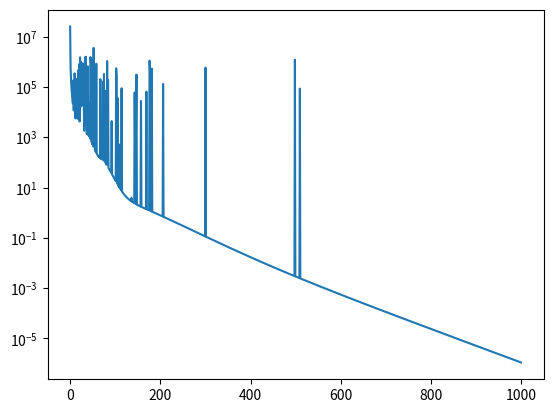

Here is the Python script that generated this plot:
import numpy as np
from scipy.linalg import qr, norm
import matplotlib.pyplot as plt

def power_iteration(A, u, max_iter=100):
    '''
    Simple power iteration for largest eigenvalue
    '''
    for i in range(max_iter):
        w = A.dot(u)
        u = w/np.linalg.norm(w)
        e = u.T.conj().dot(A).dot(u)

    return e, u


def inverse_iteration(A, u, max_iter=100):
    pass


def rayleigh_quotient_iteration(A, u, max_iter=100):
    pass


def qr_iteration(A):
    pass


def simutaneous_iteration(A, Q=None, max_iter=1):
    '''
    simultaneous iteration is power iteration applied to several vectors
    '''

    if Q is None:
        Q = np.eye(A.shape[0])
    for i in range(max_iter):
        Z = A.dot(Q)
        Q, R = qr(Z)	# reduce QR factorization of Z

    return np.diag(R), Q


if __name__ == "__main__":
    import time

    #%% TEST SIMULTANEOUS ITERATION
    len_size = 128
    A = np.random.randn(len_size**2).reshape(len_size, len_size) + \
        1j*np.random.randn(len_size**2).reshape(len_size, len_size)
    H = A.dot(A.T.conj())
    u = np.sort(np.linalg.eigvalsh(H))[::-1]

    Q = np.identity(128)
    error = []
    for i in range(1000):
        v, Q = simutaneous_iteration(H, Q, max_iter=1)
        error.append(sum( (u - np.sort(v)[::-1])**2))

    plt.semilogy(error)

    print(np.allclose( Q.dot(np.diag(v)).dot(Q.T.conj()), H))
    # len_size = 12
    # X, Y, Z = np.meshgrid(np.arange(len_size), np.arange(len_size), np.arange(len_size))
    # D = np.exp(2j*np.pi*(0.01*X*Y))
    # Dr = np.reshape(np.transpose(D, [0, 1, 2]), [128*128, 128])
    # print(np.linalg.matrix_rank(Dr))


    # len_size = 256
    # X, Y = np.meshgrid(np.arange(len_size), np.arange(len_size))
    # Z = np.random.randn(len_size*len_size).reshape(len_size, len_size) + 1j*np.random.randn(len_size*len_size).reshape(len_size, len_size)
    # C = Z.dot(Z.T.conj())
    #
    # a = np.linalg.norm(C, 2)
    # vec = np.zeros((256, 1), dtype=complex)
    # vec[0] = 1
    # error = np.zeros((50, ))
    # for i in range(50):
    #     e, vec = power_iteration(C, vec, 1)
    #     error[i] = abs(e-a)
    # plt.plot(error)


    # plt.imshow(np.log10(abs(np.fft.fft2(Z))))
    # Z = Z.dot(Z.T.conj())
    # tic = time.time()
    # np.linalg.eigvalsh(Z)
    # print(time.time() - tic)
    #
    #
    # I = np.identity(len_size)
    # tic = time.time()
    # simutaneous_iteration(Z, I, max_iter=5)
    # print(time.time() - tic)
			
